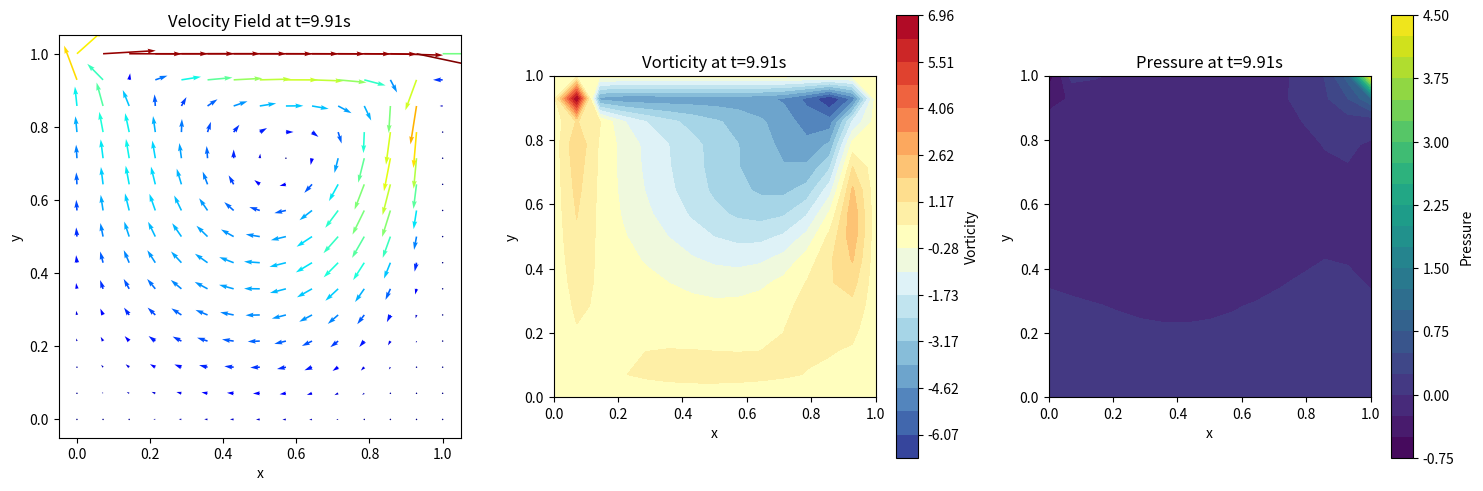
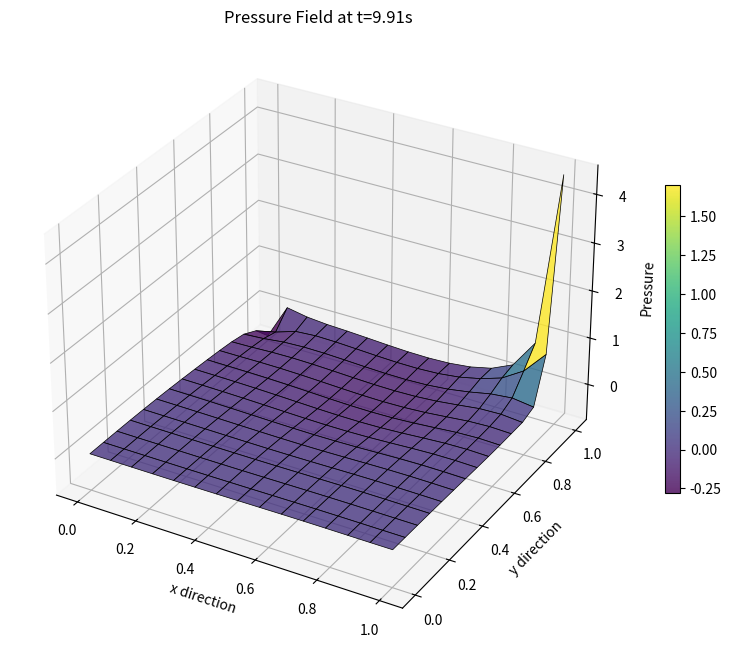

Reproduce these figures in Python, in order.
"""
2D Lid-Driven Cavity Problem Solver
Implementation based on the finite difference approach for solving
the Navier-Stokes equations using the MAC (Marker and Cell) scheme.

Author: Implementation from Ben Snow's paper (April/May 2018)
"""

import matplotlib
matplotlib.use('Agg')  # Use non-interactive backend
import numpy as np
import matplotlib.pyplot as plt
from matplotlib.animation import FuncAnimation
import matplotlib.gridspec as gridspec


class LidDrivenCavity:
    """
    Solver for 2D Lid-Driven Cavity problem using finite difference method
    with staggered grid (MAC scheme) and projection method for pressure.
    """

    def __init__(self, nx=15, ny=15, L=1.0, U=1.0, nu=0.01, dt=0.01, t_final=10.0):
        """
        Initialize the cavity problem.

        Parameters:
        -----------
        nx, ny : int
            Number of grid points in x and y directions
        L : float
            Physical size of the cavity (assumes square cavity)
        U : float
            Lid velocity (top boundary)
        nu : float
            Kinematic viscosity
        dt : float
            Time step
        t_final : float
            Final simulation time
        """
        self.nx = nx
        self.ny = ny
        self.L = L
        self.U = U
        self.nu = nu
        self.dt = dt
        self.t_final = t_final
        self.h = L / (nx - 1)  # Grid spacing
        self.beta = 1.2  # Relaxation parameter for pressure (water)

        # Initialize arrays
        # Velocities on staggered grid
        self.u = np.zeros((nx + 1, ny + 2))  # u velocity (vertical edges)
        self.v = np.zeros((nx + 2, ny + 1))  # v velocity (horizontal edges)
        self.u_temp = np.zeros_like(self.u)  # Temporary u velocity
        self.v_temp = np.zeros_like(self.v)  # Temporary v velocity
        self.P = np.zeros((nx + 2, ny + 2))  # Pressure at cell centers

        # Time tracking
        self.t = 0.0
        self.time_steps = int(t_final / dt)

        print(f"Cavity initialized: {nx}x{ny} grid, h={self.h:.4f}, dt={dt}, nu={nu}")
        print(f"Total time steps: {self.time_steps}")

    def apply_boundary_conditions(self):
        """
        Apply boundary conditions for the lid-driven cavity.

        Boundary conditions:
        - Top wall: u = U, v = 0
        - Bottom, left, right walls: u = 0, v = 0 (no-slip)
        """
        # Bottom wall (j = 0): no-slip
        self.u[:, 0] = 0.0
        self.v[:, 0] = 0.0

        # Top wall (j = ny): u = U, v = 0
        self.u[:, self.ny] = self.U
        self.v[:, self.ny] = 0.0

        # Left wall (i = 0): no-slip
        self.u[0, :] = 0.0
        self.v[0, :] = 0.0

        # Right wall (i = nx): no-slip
        self.u[self.nx, :] = 0.0
        self.v[self.nx, :] = 0.0

    def compute_advection_u(self):
        """
        Compute advection terms for u momentum equation.
        Returns uu and uv terms on the grid.
        """
        nx, ny = self.nx, self.ny
        uu = np.zeros((nx + 1, ny + 2))
        uv = np.zeros((nx + 1, ny + 2))

        for i in range(1, nx):
            for j in range(1, ny + 1):
                # uu terms (x-direction advection)
                u_right = 0.5 * (self.u[i+1, j] + self.u[i, j])
                u_left = 0.5 * (self.u[i, j] + self.u[i-1, j])
                uu[i, j] = (u_right**2 - u_left**2) / self.h

                # uv terms (y-direction advection)
                if j < ny:
                    u_top = 0.5 * (self.u[i, j+1] + self.u[i, j])
                    v_top = 0.5 * (self.v[i, j] + self.v[i+1, j])
                    uv_top = u_top * v_top
                else:
                    uv_top = 0.0

                if j > 1:
                    u_bottom = 0.5 * (self.u[i, j] + self.u[i, j-1])
                    v_bottom = 0.5 * (self.v[i, j-1] + self.v[i+1, j-1])
                    uv_bottom = u_bottom * v_bottom
                else:
                    uv_bottom = 0.0

                uv[i, j] = (uv_top - uv_bottom) / self.h

        return uu, uv

    def compute_advection_v(self):
        """
        Compute advection terms for v momentum equation.
        Returns vv and vu terms on the grid.
        """
        nx, ny = self.nx, self.ny
        vv = np.zeros((nx + 2, ny + 1))
        vu = np.zeros((nx + 2, ny + 1))

        for i in range(1, nx + 1):
            for j in range(1, ny):
                # vv terms (y-direction advection)
                v_top = 0.5 * (self.v[i, j+1] + self.v[i, j])
                v_bottom = 0.5 * (self.v[i, j] + self.v[i, j-1])
                vv[i, j] = (v_top**2 - v_bottom**2) / self.h

                # vu terms (x-direction advection)
                if i < nx:
                    v_right = 0.5 * (self.v[i+1, j] + self.v[i, j])
                    u_right = 0.5 * (self.u[i, j] + self.u[i, j+1])
                    vu_right = v_right * u_right
                else:
                    vu_right = 0.0

                if i > 1:
                    v_left = 0.5 * (self.v[i, j] + self.v[i-1, j])
                    u_left = 0.5 * (self.u[i-1, j] + self.u[i-1, j+1])
                    vu_left = v_left * u_left
                else:
                    vu_left = 0.0

                vu[i, j] = (vu_right - vu_left) / self.h

        return vv, vu

    def compute_diffusion_u(self):
        """
        Compute diffusion terms for u momentum equation.
        """
        nx, ny = self.nx, self.ny
        diff_u = np.zeros((nx + 1, ny + 2))

        for i in range(1, nx):
            for j in range(1, ny + 1):
                laplacian = (self.u[i+1, j] + self.u[i-1, j] +
                           self.u[i, j+1] + self.u[i, j-1] - 4.0 * self.u[i, j])
                diff_u[i, j] = self.nu * laplacian / (self.h**2)

        return diff_u

    def compute_diffusion_v(self):
        """
        Compute diffusion terms for v momentum equation.
        """
        nx, ny = self.nx, self.ny
        diff_v = np.zeros((nx + 2, ny + 1))

        for i in range(1, nx + 1):
            for j in range(1, ny):
                laplacian = (self.v[i+1, j] + self.v[i-1, j] +
                           self.v[i, j+1] + self.v[i, j-1] - 4.0 * self.v[i, j])
                diff_v[i, j] = self.nu * laplacian / (self.h**2)

        return diff_v

    def compute_temporary_velocity(self):
        """
        Compute temporary velocity without pressure term.
        u_temp = u + dt * (-J + B)
        where J is advection and B is diffusion.
        """
        # Compute advection terms
        uu, uv = self.compute_advection_u()
        vv, vu = self.compute_advection_v()

        # Compute diffusion terms
        diff_u = self.compute_diffusion_u()
        diff_v = self.compute_diffusion_v()

        # Update temporary velocities
        nx, ny = self.nx, self.ny

        for i in range(1, nx):
            for j in range(1, ny + 1):
                self.u_temp[i, j] = self.u[i, j] + self.dt * (-(uu[i, j] + uv[i, j]) + diff_u[i, j])

        for i in range(1, nx + 1):
            for j in range(1, ny):
                self.v_temp[i, j] = self.v[i, j] + self.dt * (-(vv[i, j] + vu[i, j]) + diff_v[i, j])

        # Apply boundary conditions to temporary velocities
        self.u_temp[:, 0] = 0.0
        self.u_temp[:, ny] = self.U
        self.u_temp[0, :] = 0.0
        self.u_temp[nx, :] = 0.0

        self.v_temp[:, 0] = 0.0
        self.v_temp[:, ny] = 0.0
        self.v_temp[0, :] = 0.0
        self.v_temp[nx, :] = 0.0

    def solve_pressure(self, iterations=100):
        """
        Solve for pressure using successive over-relaxation (SOR).
        Uses three different equations for interior, boundary, and corner points.
        """
        nx, ny = self.nx, self.ny
        h = self.h
        dt = self.dt
        beta = self.beta

        for _ in range(iterations):
            P_old = self.P.copy()

            # Interior points (i=2 to nx-1, j=2 to ny-1)
            for i in range(2, nx):
                for j in range(2, ny):
                    div_u_temp = (self.u_temp[i, j] - self.u_temp[i-1, j] +
                                 self.v_temp[i, j] - self.v_temp[i, j-1])

                    self.P[i, j] = 0.25 * beta * (
                        self.P[i+1, j] + self.P[i-1, j] +
                        self.P[i, j+1] + self.P[i, j-1] -
                        (h / dt) * div_u_temp
                    ) + (1 - beta) * self.P[i, j]

            # Boundary points (not corners)
            # Bottom boundary (j=1)
            for i in range(2, nx):
                j = 1
                div_u_temp = (self.u_temp[i, j] - self.u_temp[i-1, j] +
                             self.v_temp[i, j] - self.v_temp[i, j-1])
                self.P[i, j] = (beta / 3.0) * (
                    self.P[i+1, j] + self.P[i-1, j] +
                    self.P[i, j+1] + self.P[i, j-1] -
                    (h / dt) * div_u_temp
                ) + (1 - beta) * self.P[i, j]

            # Top boundary (j=ny)
            for i in range(2, nx):
                j = ny
                div_u_temp = (self.u_temp[i, j] - self.u_temp[i-1, j] +
                             self.v_temp[i, j] - self.v_temp[i, j-1])
                self.P[i, j] = (beta / 3.0) * (
                    self.P[i+1, j] + self.P[i-1, j] +
                    self.P[i, j+1] + self.P[i, j-1] -
                    (h / dt) * div_u_temp
                ) + (1 - beta) * self.P[i, j]

            # Left boundary (i=1)
            for j in range(2, ny):
                i = 1
                div_u_temp = (self.u_temp[i, j] - self.u_temp[i-1, j] +
                             self.v_temp[i, j] - self.v_temp[i, j-1])
                self.P[i, j] = (beta / 3.0) * (
                    self.P[i+1, j] + self.P[i-1, j] +
                    self.P[i, j+1] + self.P[i, j-1] -
                    (h / dt) * div_u_temp
                ) + (1 - beta) * self.P[i, j]

            # Right boundary (i=nx)
            for j in range(2, ny):
                i = nx
                div_u_temp = (self.u_temp[i, j] - self.u_temp[i-1, j] +
                             self.v_temp[i, j] - self.v_temp[i, j-1])
                self.P[i, j] = (beta / 3.0) * (
                    self.P[i+1, j] + self.P[i-1, j] +
                    self.P[i, j+1] + self.P[i, j-1] -
                    (h / dt) * div_u_temp
                ) + (1 - beta) * self.P[i, j]

            # Corner points
            corners = [(1, 1), (1, ny), (nx, 1), (nx, ny)]
            for i, j in corners:
                div_u_temp = (self.u_temp[i, j] - self.u_temp[i-1, j] +
                             self.v_temp[i, j] - self.v_temp[i, j-1])
                self.P[i, j] = (beta / 2.0) * (
                    self.P[i+1, j] + self.P[i-1, j] +
                    self.P[i, j+1] + self.P[i, j-1] -
                    (h / dt) * div_u_temp
                ) + (1 - beta) * self.P[i, j]

            # Check convergence
            error = np.max(np.abs(self.P - P_old))
            if error < 1e-6:
                break

    def correct_velocity(self):
        """
        Correct velocity using pressure gradient.
        u^(n+1) = u_temp - dt * grad(P)
        """
        nx, ny = self.nx, self.ny
        h = self.h
        dt = self.dt

        # Correct u velocity
        for i in range(1, nx):
            for j in range(1, ny + 1):
                self.u[i, j] = self.u_temp[i, j] - dt * (self.P[i+1, j] - self.P[i, j]) / h

        # Correct v velocity
        for i in range(1, nx + 1):
            for j in range(1, ny):
                self.v[i, j] = self.v_temp[i, j] - dt * (self.P[i, j+1] - self.P[i, j]) / h

        # Reapply boundary conditions
        self.apply_boundary_conditions()

    def compute_vorticity(self):
        """
        Compute vorticity: omega = dv/dx - du/dy
        """
        nx, ny = self.nx, self.ny
        h = self.h
        vorticity = np.zeros((nx, ny))

        for i in range(1, nx - 1):
            for j in range(1, ny - 1):
                # Average velocities to cell center
                dvdx = (self.v[i+1, j] - self.v[i, j]) / h
                dudy = (self.u[i, j+1] - self.u[i, j]) / h
                vorticity[i, j] = dvdx - dudy

        return vorticity

    def get_velocity_at_cell_centers(self):
        """
        Interpolate velocities from staggered grid to cell centers for plotting.
        """
        nx, ny = self.nx, self.ny
        u_center = np.zeros((nx, ny))
        v_center = np.zeros((nx, ny))

        for i in range(nx):
            for j in range(ny):
                # Average u velocities
                u_center[i, j] = 0.5 * (self.u[i, j+1] + self.u[i+1, j+1])
                # Average v velocities
                v_center[i, j] = 0.5 * (self.v[i+1, j] + self.v[i+1, j+1])

        return u_center, v_center

    def step(self):
        """
        Perform one time step of the simulation.
        """
        # Step 1: Compute temporary velocity (advection + diffusion)
        self.compute_temporary_velocity()

        # Step 2: Solve for pressure
        self.solve_pressure(iterations=100)

        # Step 3: Correct velocity with pressure
        self.correct_velocity()

        # Update time
        self.t += self.dt

    def run(self, save_interval=10):
        """
        Run the full simulation.

        Parameters:
        -----------
        save_interval : int
            Save results every N time steps
        """
        print("Starting simulation...")

        # Storage for results
        saved_times = []
        saved_u = []
        saved_v = []
        saved_P = []
        saved_vorticity = []

        for n in range(self.time_steps):
            self.step()

            if n % save_interval == 0:
                u_center, v_center = self.get_velocity_at_cell_centers()
                vorticity = self.compute_vorticity()

                saved_times.append(self.t)
                saved_u.append(u_center.copy())
                saved_v.append(v_center.copy())
                saved_P.append(self.P[1:self.nx+1, 1:self.ny+1].copy())
                saved_vorticity.append(vorticity.copy())

                if n % 100 == 0:
                    print(f"Time step {n}/{self.time_steps}, t={self.t:.3f}s")

        print("Simulation complete!")

        return {
            'times': saved_times,
            'u': saved_u,
            'v': saved_v,
            'P': saved_P,
            'vorticity': saved_vorticity
        }

    def plot_results(self, results, time_index=-1):
        """
        Plot velocity field, vorticity, and pressure at a specific time.

        Parameters:
        -----------
        results : dict
            Results dictionary from run()
        time_index : int
            Index of time to plot (-1 for final time)
        """
        fig = plt.figure(figsize=(15, 5))
        gs = gridspec.GridSpec(1, 3, figure=fig)

        t = results['times'][time_index]
        u = results['u'][time_index]
        v = results['v'][time_index]
        P = results['P'][time_index]
        vorticity = results['vorticity'][time_index]

        # Create coordinate arrays
        x = np.linspace(0, self.L, self.nx)
        y = np.linspace(0, self.L, self.ny)
        X, Y = np.meshgrid(x, y)

        # Plot 1: Velocity field (quiver)
        ax1 = fig.add_subplot(gs[0])
        speed = np.sqrt(u.T**2 + v.T**2)
        ax1.quiver(X, Y, u.T, v.T, speed, cmap='jet')
        ax1.set_title(f'Velocity Field at t={t:.2f}s')
        ax1.set_xlabel('x')
        ax1.set_ylabel('y')
        ax1.set_aspect('equal')

        # Plot 2: Vorticity (contour)
        ax2 = fig.add_subplot(gs[1])
        levels = np.linspace(vorticity.min(), vorticity.max(), 20)
        contour = ax2.contourf(X, Y, vorticity.T, levels=levels, cmap='RdYlBu_r')
        plt.colorbar(contour, ax=ax2, label='Vorticity')
        ax2.set_title(f'Vorticity at t={t:.2f}s')
        ax2.set_xlabel('x')
        ax2.set_ylabel('y')
        ax2.set_aspect('equal')

        # Plot 3: Pressure (surface/contour)
        ax3 = fig.add_subplot(gs[2])
        contour_p = ax3.contourf(X, Y, P.T, levels=20, cmap='viridis')
        plt.colorbar(contour_p, ax=ax3, label='Pressure')
        ax3.set_title(f'Pressure at t={t:.2f}s')
        ax3.set_xlabel('x')
        ax3.set_ylabel('y')
        ax3.set_aspect('equal')

        plt.tight_layout()
        return fig

    def plot_pressure_3d(self, results, time_index=-1):
        """
        Create a 3D surface plot of pressure.
        """
        from mpl_toolkits.mplot3d import Axes3D

        fig = plt.figure(figsize=(10, 8))
        ax = fig.add_subplot(111, projection='3d')

        t = results['times'][time_index]
        P = results['P'][time_index]

        x = np.linspace(0, self.L, self.nx)
        y = np.linspace(0, self.L, self.ny)
        X, Y = np.meshgrid(x, y)

        surf = ax.plot_surface(X, Y, P.T, cmap='viridis', edgecolor='black',
                              linewidth=0.5, alpha=0.8)

        ax.set_xlabel('x direction')
        ax.set_ylabel('y direction')
        ax.set_zlabel('Pressure')
        ax.set_title(f'Pressure Field at t={t:.2f}s')
        fig.colorbar(surf, ax=ax, shrink=0.5)

        return fig


def main():
    """
    Main function to run the simulation and create plots.
    """
    # Create cavity solver with parameters from the paper
    cavity = LidDrivenCavity(
        nx=15,           # 15x15 grid as mentioned in paper
        ny=15,
        L=1.0,          # Unit square cavity
        U=1.0,          # Lid velocity
        nu=0.01,        # Kinematic viscosity (assumed)
        dt=0.01,        # Time step (0.01s as mentioned)
        t_final=10.0    # 10 seconds simulation
    )

    # Run simulation
    results = cavity.run(save_interval=10)

    # Create plots
    print("\nGenerating plots...")

    # Plot at final time
    fig1 = cavity.plot_results(results, time_index=-1)
    fig1.savefig('cavity_results_2d.png', dpi=150, bbox_inches='tight')
    print("Saved 2D results to 'cavity_results_2d.png'")

    # 3D pressure plot
    fig2 = cavity.plot_pressure_3d(results, time_index=-1)
    fig2.savefig('cavity_pressure_3d.png', dpi=150, bbox_inches='tight')
    print("Saved 3D pressure plot to 'cavity_pressure_3d.png'")

    print("\nSimulation and verification complete!")
    print("Results saved to PNG files.")


if __name__ == "__main__":
    main()
